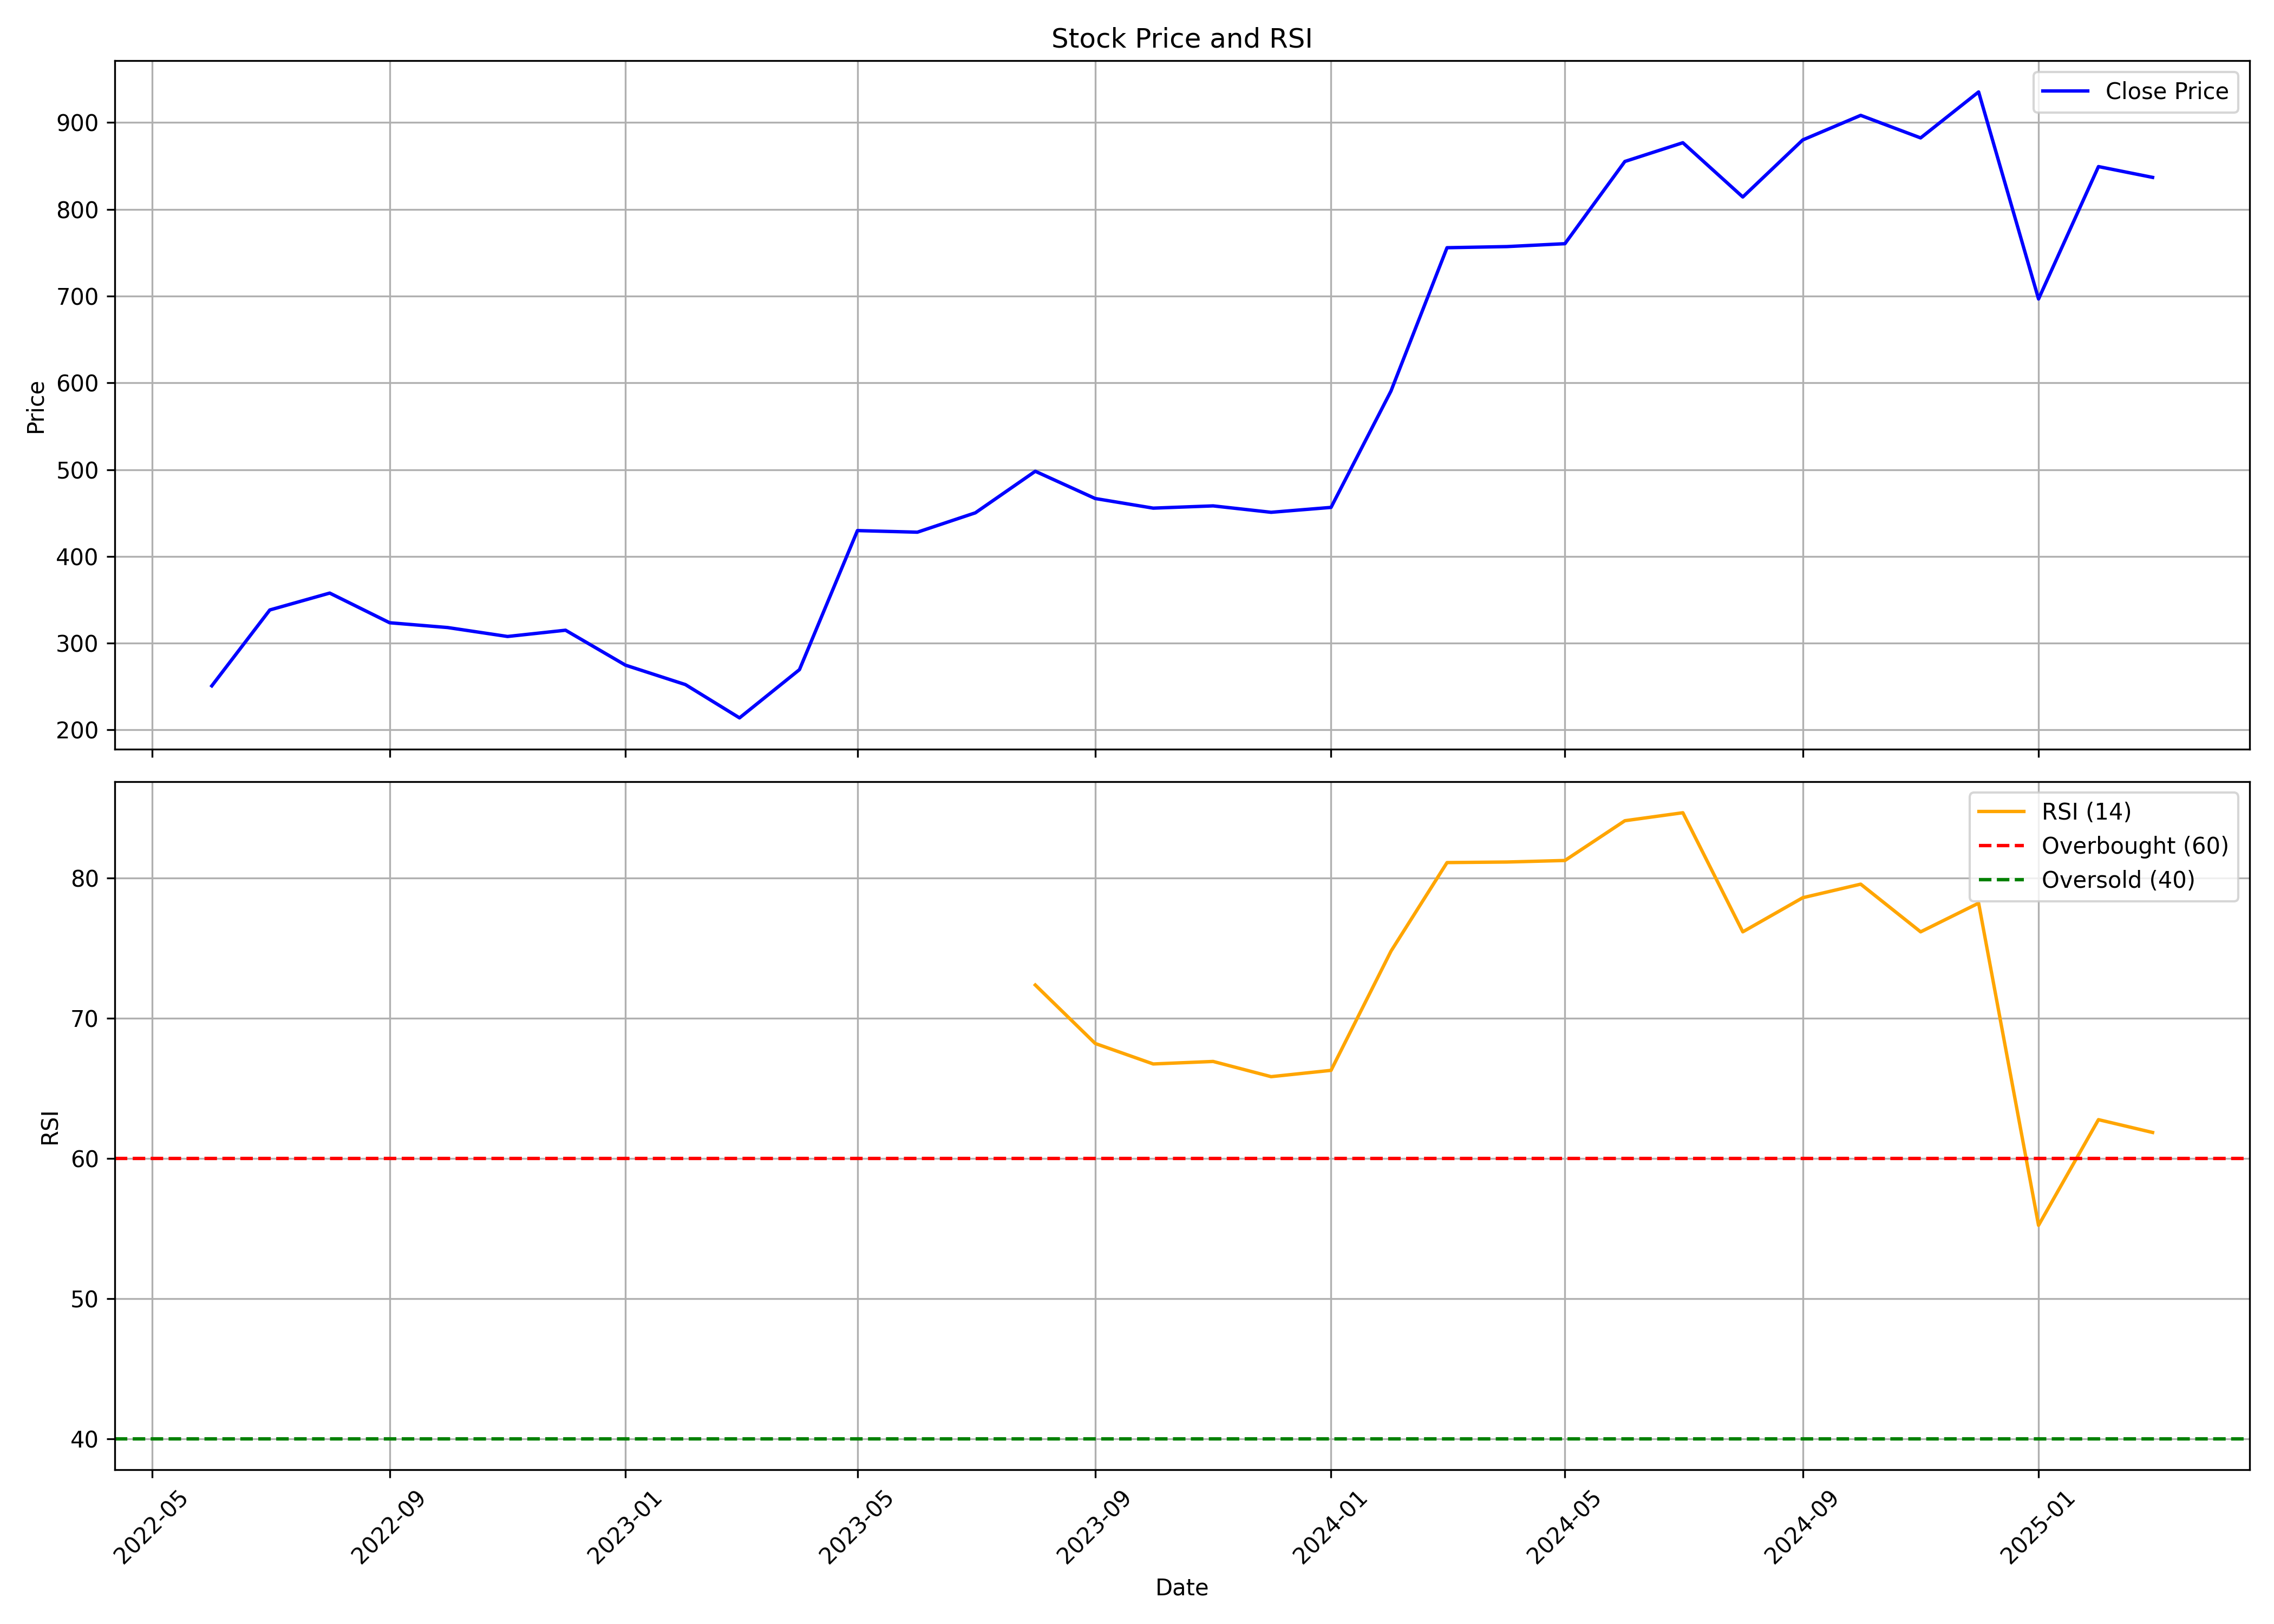

Data behind this chart, as committed beside it:
, date, symbol, open, high, low, close, volume, rsi
0, 2022-06-01, EMUDHRA, 267.8, 276.7, 234.3, 250.8, 12248866, 
1, 2022-07-01, EMUDHRA, 245.4, 370.3, 242.3, 338.3, 12910913, 
2, 2022-08-01, EMUDHRA, 345.4, 397.1, 331.3, 357.7, 13368981, 
3, 2022-09-01, EMUDHRA, 356.4, 369.3, 286.5, 323.5, 4919778, 
4, 2022-10-01, EMUDHRA, 322.5, 337.5, 303.6, 318, 2161488, 
5, 2022-11-01, EMUDHRA, 328.2, 356.1, 299.8, 307.7, 3669336, 
6, 2022-12-01, EMUDHRA, 305.8, 335.3, 296, 314.9, 2319549, 
7, 2023-01-01, EMUDHRA, 316.5, 317.3, 265.4, 274.7, 2126792, 
8, 2023-02-01, EMUDHRA, 274.8, 279.9, 249.9, 252.3, 1007508, 
9, 2023-03-01, EMUDHRA, 255.7, 263.3, 205.9, 213.9, 2279329, 
10, 2023-04-01, EMUDHRA, 219, 277.8, 216.8, 269.5, 1762716, 
11, 2023-05-01, EMUDHRA, 269.5, 433, 269.5, 429.7, 8661254, 
12, 2023-06-01, EMUDHRA, 430.7, 446, 359, 427.9, 3665643, 
13, 2023-07-01, EMUDHRA, 433.8, 510.2, 404.4, 450.2, 7359309, 
14, 2023-08-01, EMUDHRA, 458.3, 534, 429.6, 498.1, 5567917, 72.36
15, 2023-09-01, EMUDHRA, 499, 528.1, 451.4, 466.7, 3759077, 68.19
16, 2023-10-01, EMUDHRA, 466.7, 493.7, 415.4, 455.6, 1794376, 66.73
17, 2023-11-01, EMUDHRA, 458.9, 488.1, 447.4, 458.2, 1832864, 66.9
18, 2023-12-01, EMUDHRA, 462.7, 469.3, 417, 450.8, 2907774, 65.82
19, 2024-01-01, EMUDHRA, 451.3, 507.3, 414.4, 456.5, 5336158, 66.27
20, 2024-02-01, EMUDHRA, 454.3, 606, 453.9, 590.6, 13097430, 74.77
21, 2024-03-01, EMUDHRA, 591, 832.3, 543.8, 755.8, 22537575, 81.09
22, 2024-04-01, EMUDHRA, 758.6, 842.7, 674, 757.1, 8573944, 81.13
23, 2024-05-01, EMUDHRA, 757.1, 830.6, 705.7, 760.4, 4036557, 81.24
24, 2024-06-01, EMUDHRA, 778.7, 914.6, 672.9, 855.2, 5313017, 84.07
25, 2024-07-01, EMUDHRA, 882.5, 927.7, 835, 876.8, 5905247, 84.64
26, 2024-08-01, EMUDHRA, 875.0, 881.5, 716, 814.2, 4345497, 76.15
27, 2024-09-01, EMUDHRA, 829.0, 899.9, 787.0, 880.0, 2802185, 78.58
28, 2024-10-01, EMUDHRA, 882.0, 993, 830.0, 908.3, 5554055, 79.55
29, 2024-11-01, EMUDHRA, 912.0, 933.0, 847.0, 882.3, 1949823, 76.15
30, 2024-12-01, EMUDHRA, 880.0, 1024, 868.0, 935.3, 5200305, 78.2
31, 2025-01-01, EMUDHRA, 935.3, 990.0, 652.3, 696.7, 5988410, 55.22
32, 2025-02-01, EMUDHRA, 696.7, 864.2, 653.0, 849.3, 4640274, 62.75
33, 2025-03-01, EMUDHRA, 830.2, 849.0, 785.5, 836.8, 1203248, 61.84
